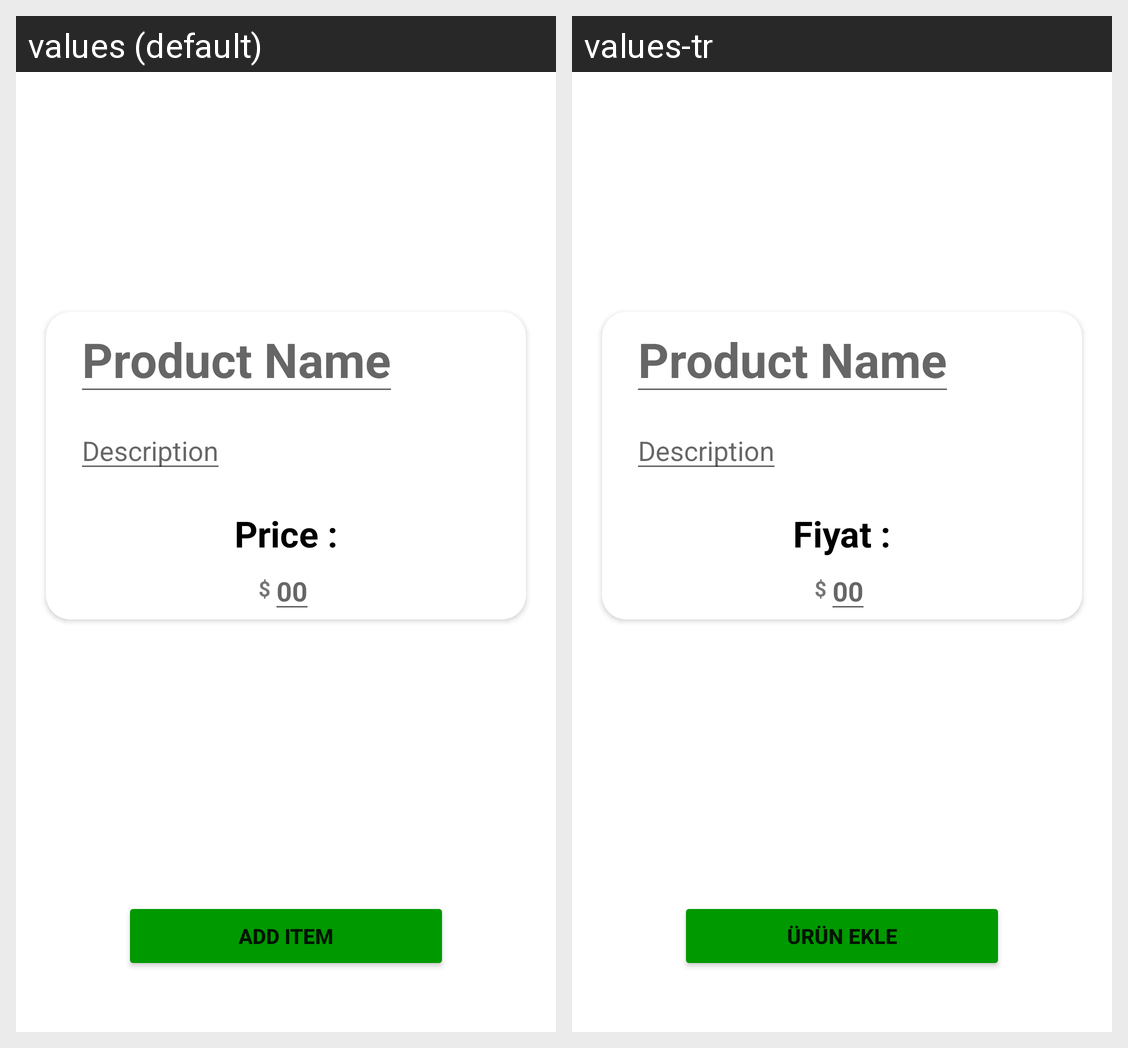

Translations of the strings shown on this Android screen, per locale in the grid:
Android screen res/layout/activity_addmin_add_item.xml rendered under 2 locales, left to right: values (default), values-tr. Device: Nexus 5 (rendered at 1080×1920; each locale shown at half size, 540×960, under a caption strip naming it); theme Theme.BuyGo.
Strings drawn on this screen, with the default value and each locale's value (text and hints the layout hard-codes, and strings that could not be matched under every locale, appear in the picture but are not listed):

price
  values: Price :
  values-tr: Fiyat :

add_item
  values: Add Item
  values-tr: Ürün ekle
